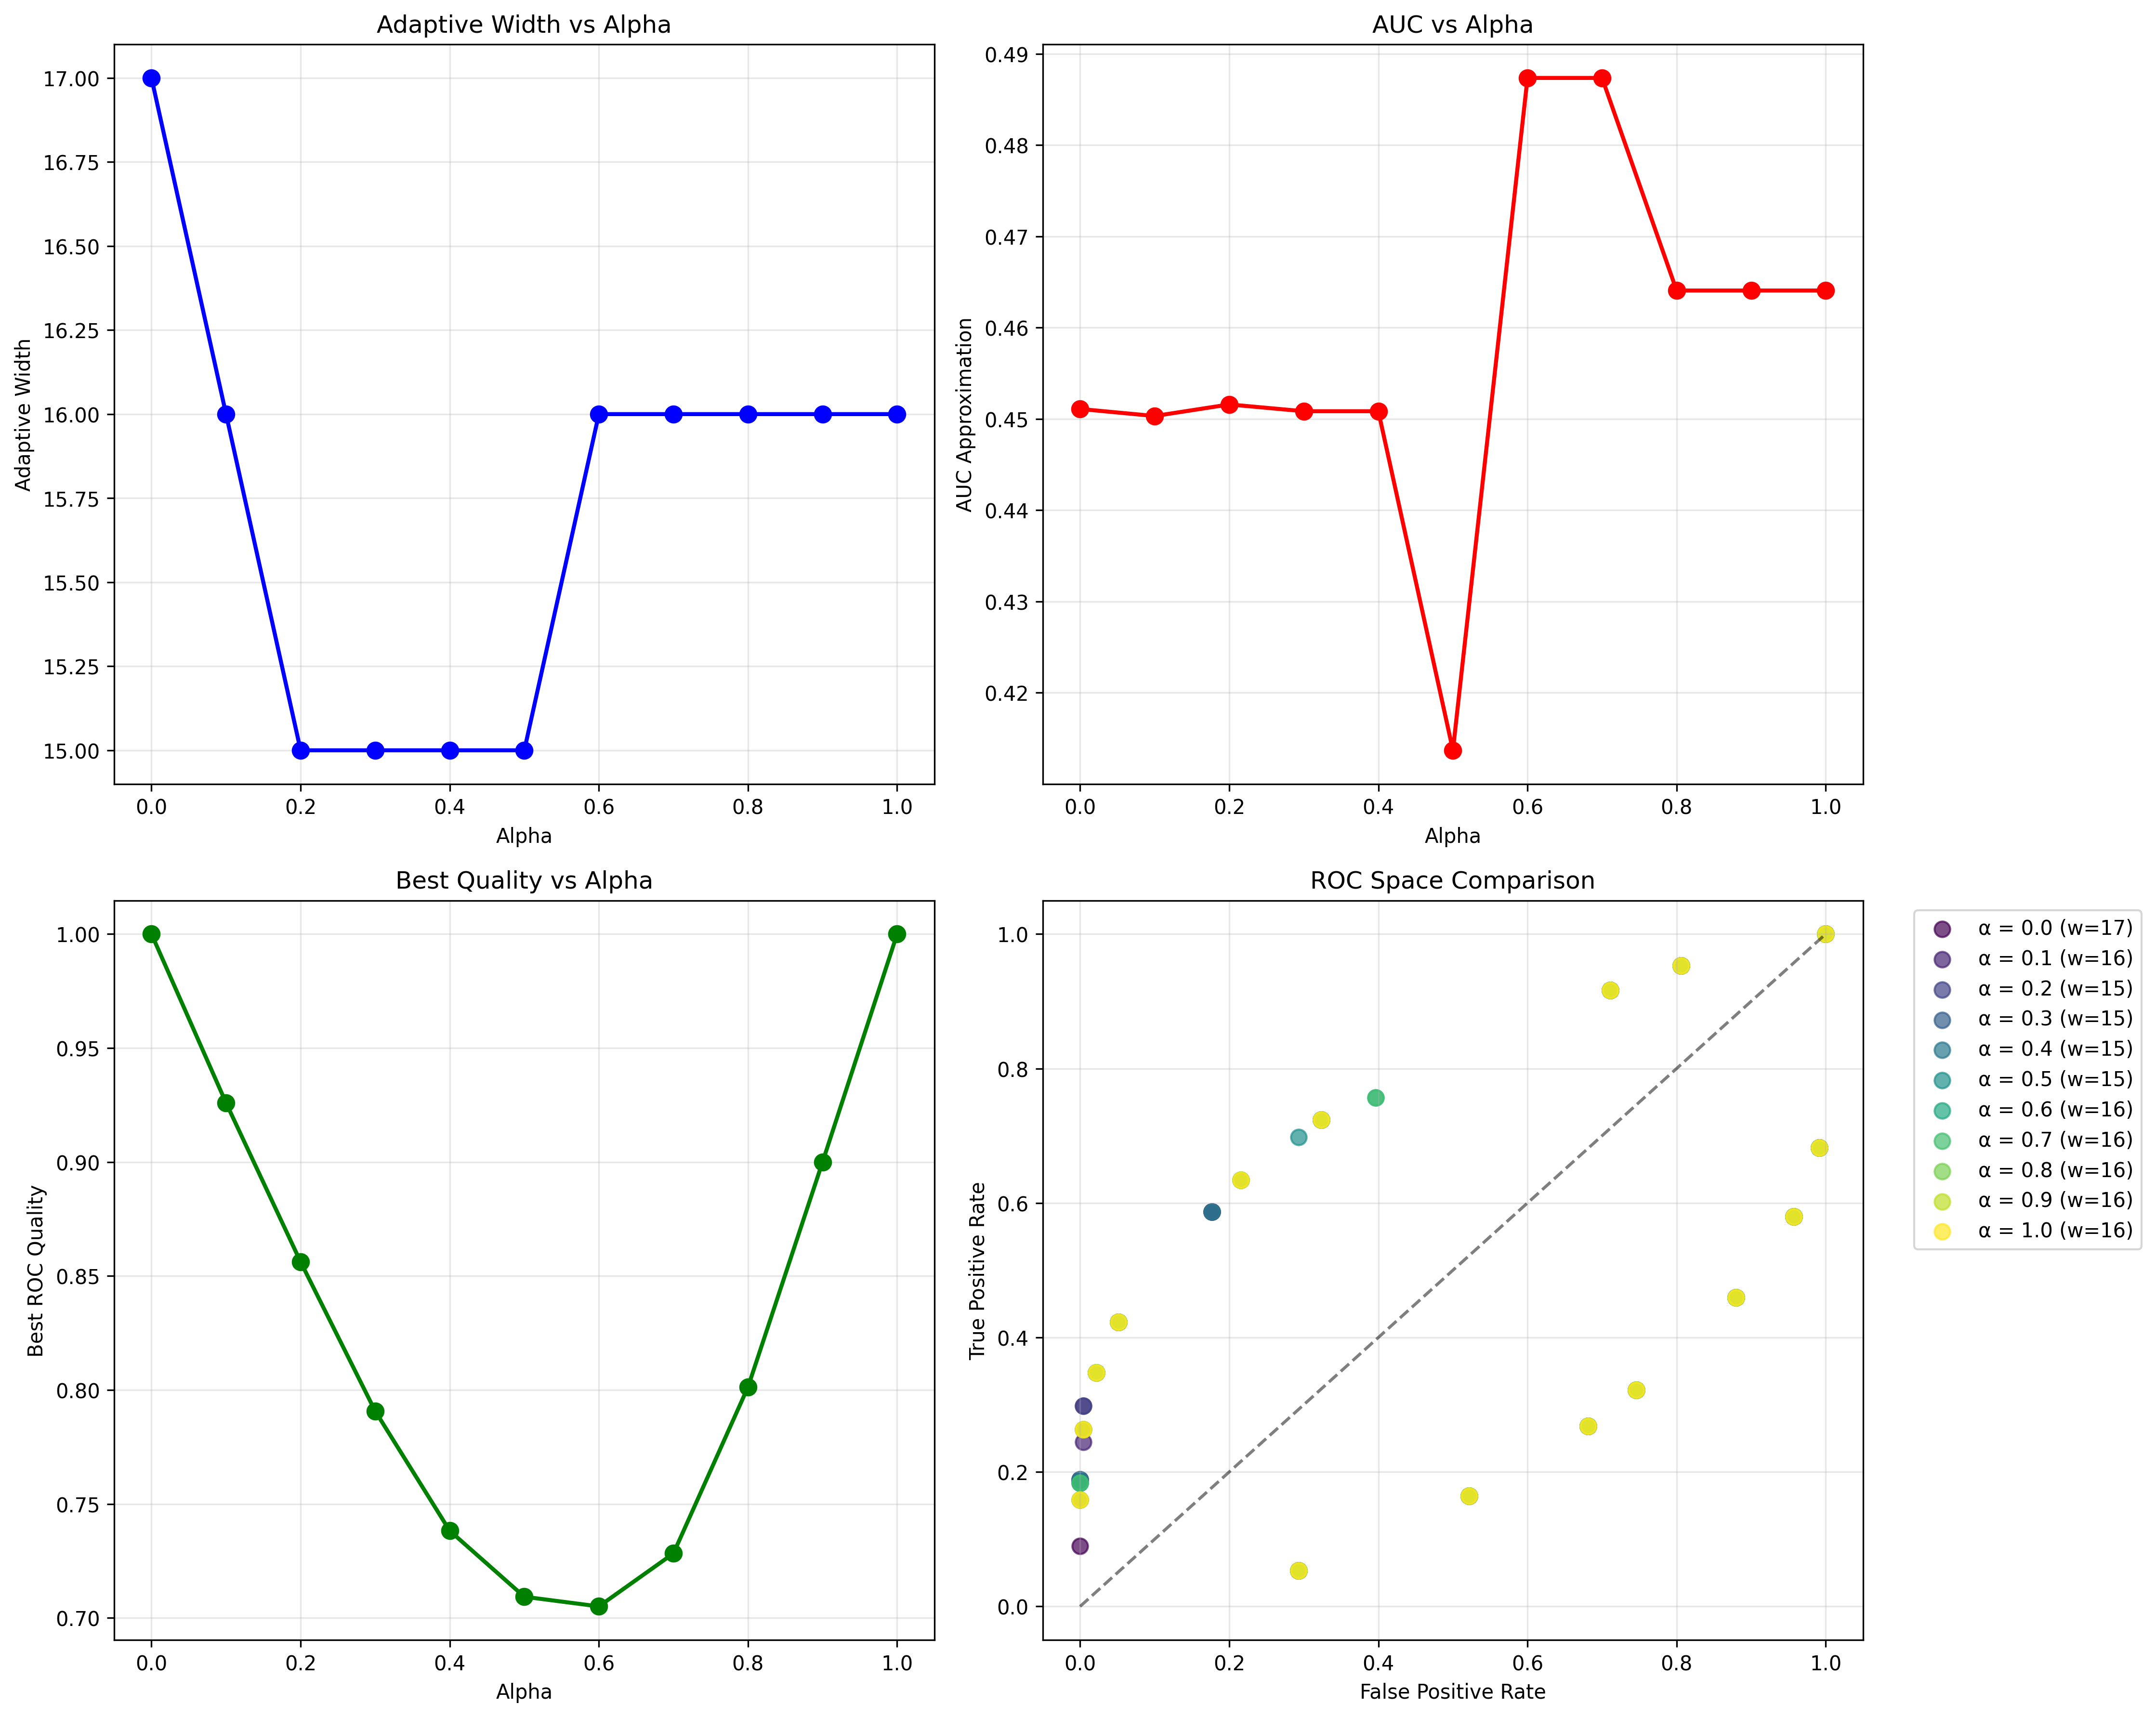

Source data for this figure (header and first rows):
alpha, adaptive_width, total_candidates, auc_approx, best_quality, best_tpr, best_fpr, best_precision, search_time
0.0, 17, 877, 0.4511, 1.0, 0.1589, 0.0, 1.0, 0.6372
0.1, 16, 792, 0.4503, 0.9259, 0.2982, 0.00431, 0.9957, 0.5643
0.2, 15, 792, 0.4516, 0.8562, 0.2982, 0.00431, 0.9957, 0.5593
0.3, 15, 794, 0.4508, 0.7907, 0.4232, 0.05172, 0.9644, 0.5709
0.4, 15, 736, 0.4508, 0.7382, 0.4232, 0.05172, 0.9644, 0.5257
0.5, 15, 891, 0.4137, 0.7093, 0.6341, 0.2155, 0.9069, 0.6299
0.6, 16, 747, 0.4873, 0.7051, 0.724, 0.3233, 0.8811, 0.5275
0.7, 16, 798, 0.4873, 0.7283, 0.9167, 0.7112, 0.8101, 0.5698
0.8, 16, 602, 0.4641, 0.8013, 0.9531, 0.806, 0.7965, 0.4258
0.9, 16, 602, 0.4641, 0.9, 1.0, 1.0, 0.768, 0.4325
1.0, 16, 597, 0.4641, 1.0, 1.0, 1.0, 0.768, 0.4283
